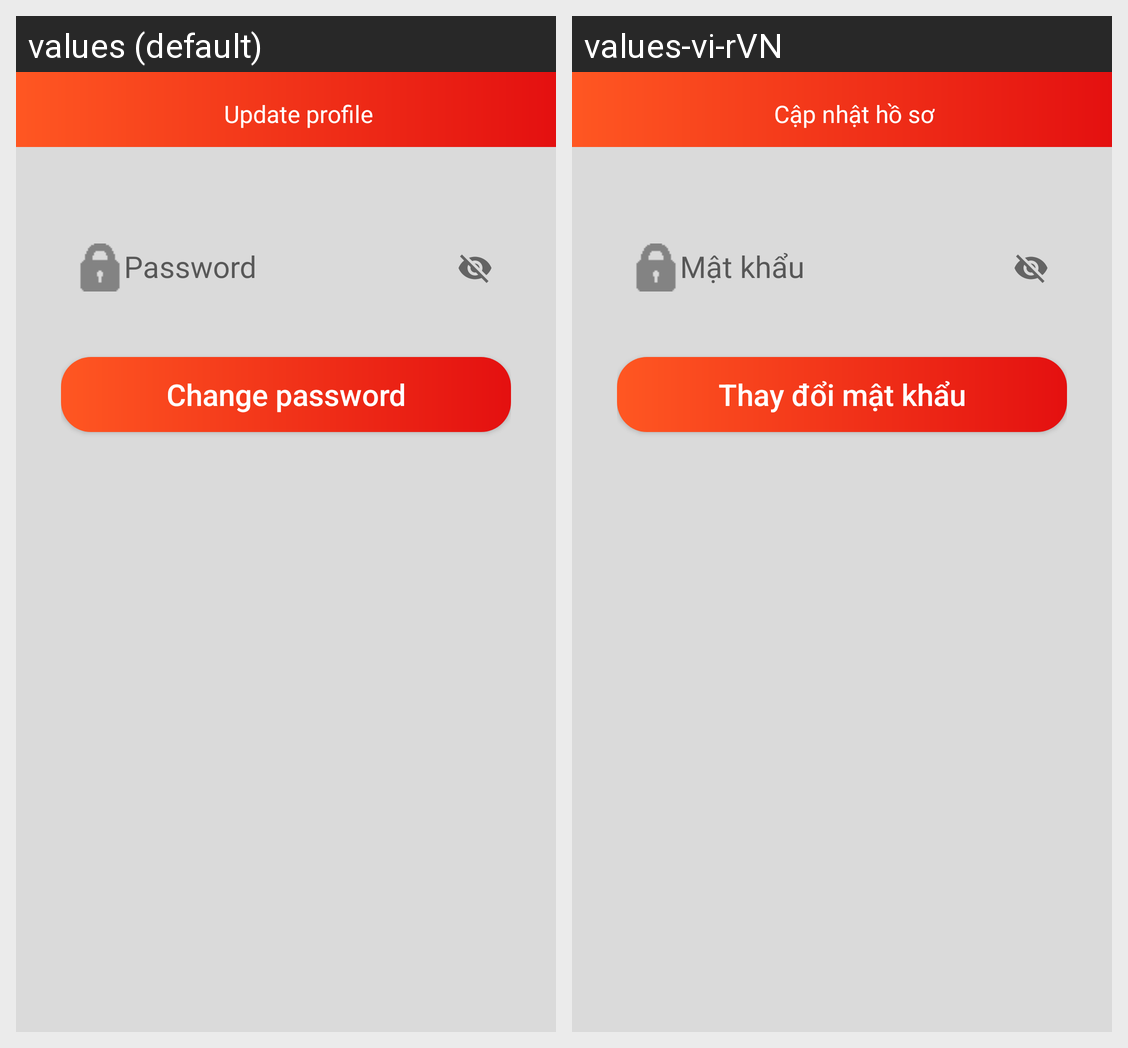

For this localized Android screen grid, give each drawn string resource with its value in every locale shown.
Android screen res/layout/fragment_update_password.xml rendered under 2 locales, left to right: values (default), values-vi-rVN. Device: Nexus 5 (rendered at 1080×1920; each locale shown at half size, 540×960, under a caption strip naming it); theme AppTheme.
Strings drawn on this screen, with the default value and each locale's value (text and hints the layout hard-codes, and strings that could not be matched under every locale, appear in the picture but are not listed):

update_profile
  values: Update profile
  values-vi-rVN: Cập nhật hồ sơ

change_password
  values: Change password
  values-vi-rVN: Thay đổi mật khẩu
